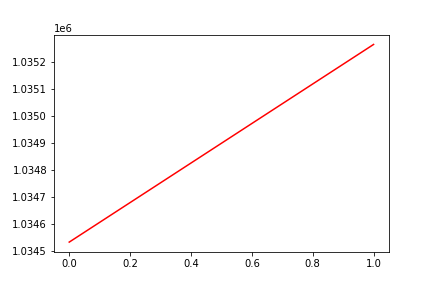

Data behind this chart, as committed beside it:
, date, assets
0, 0, 1034533
1, 20170307, 1035263
